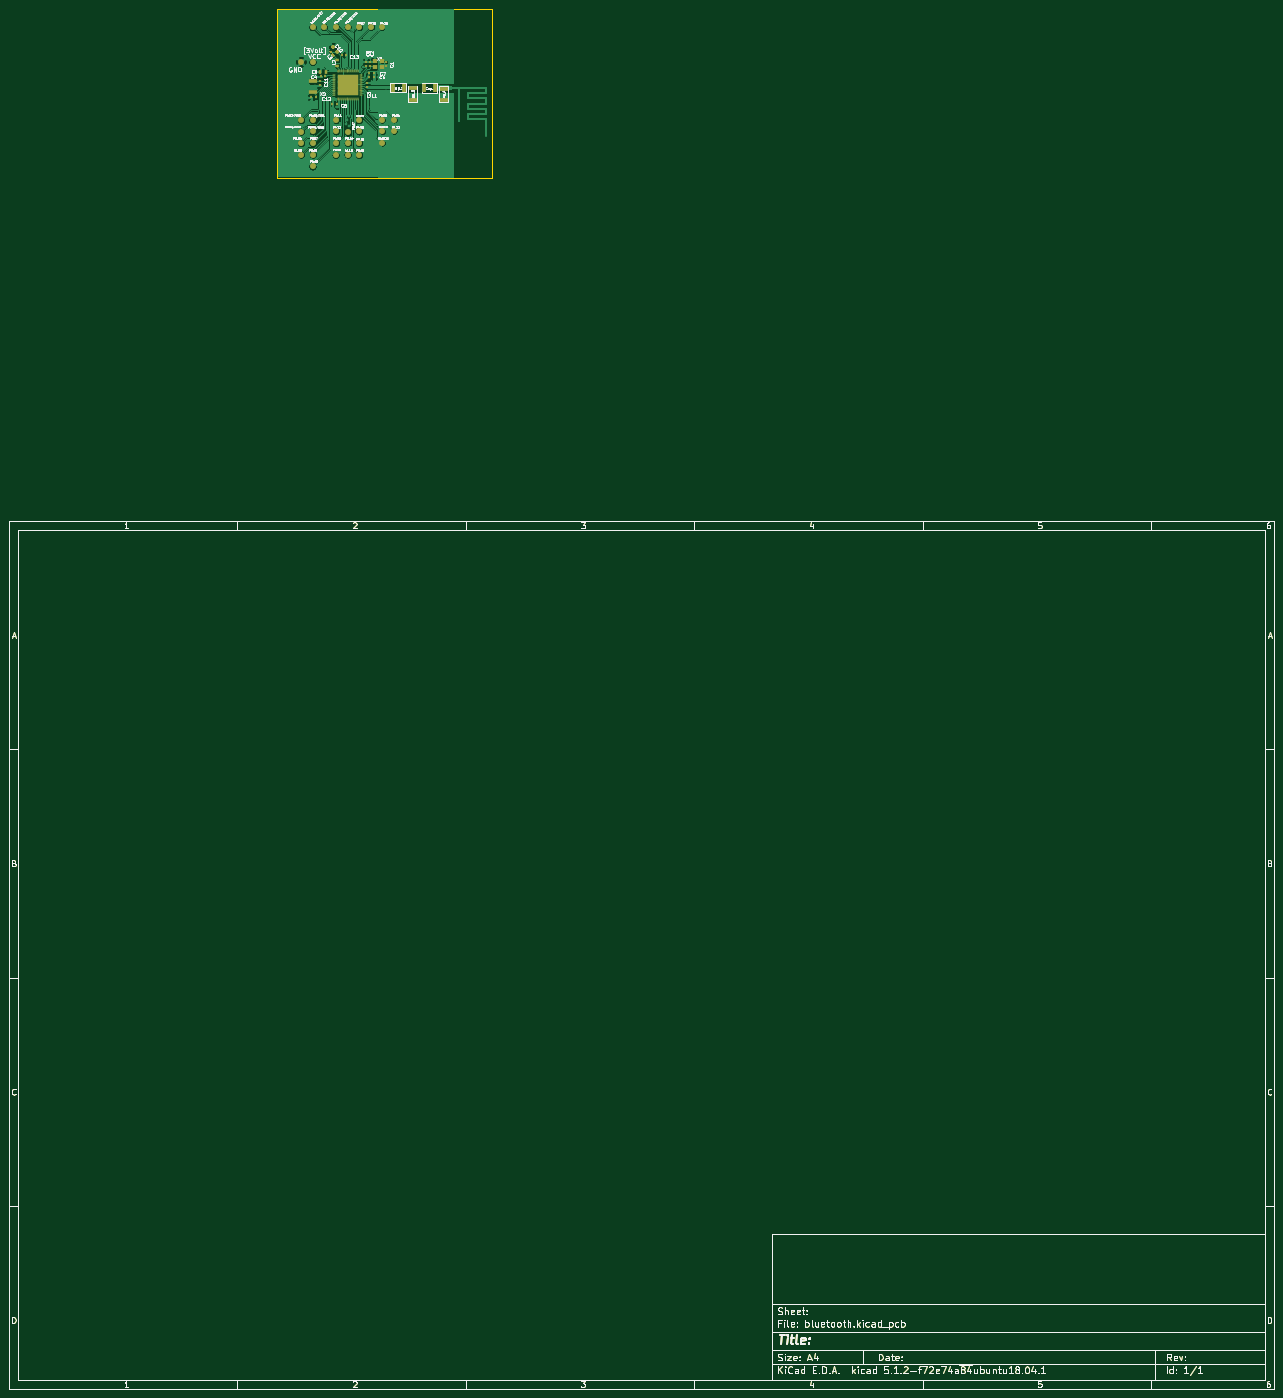
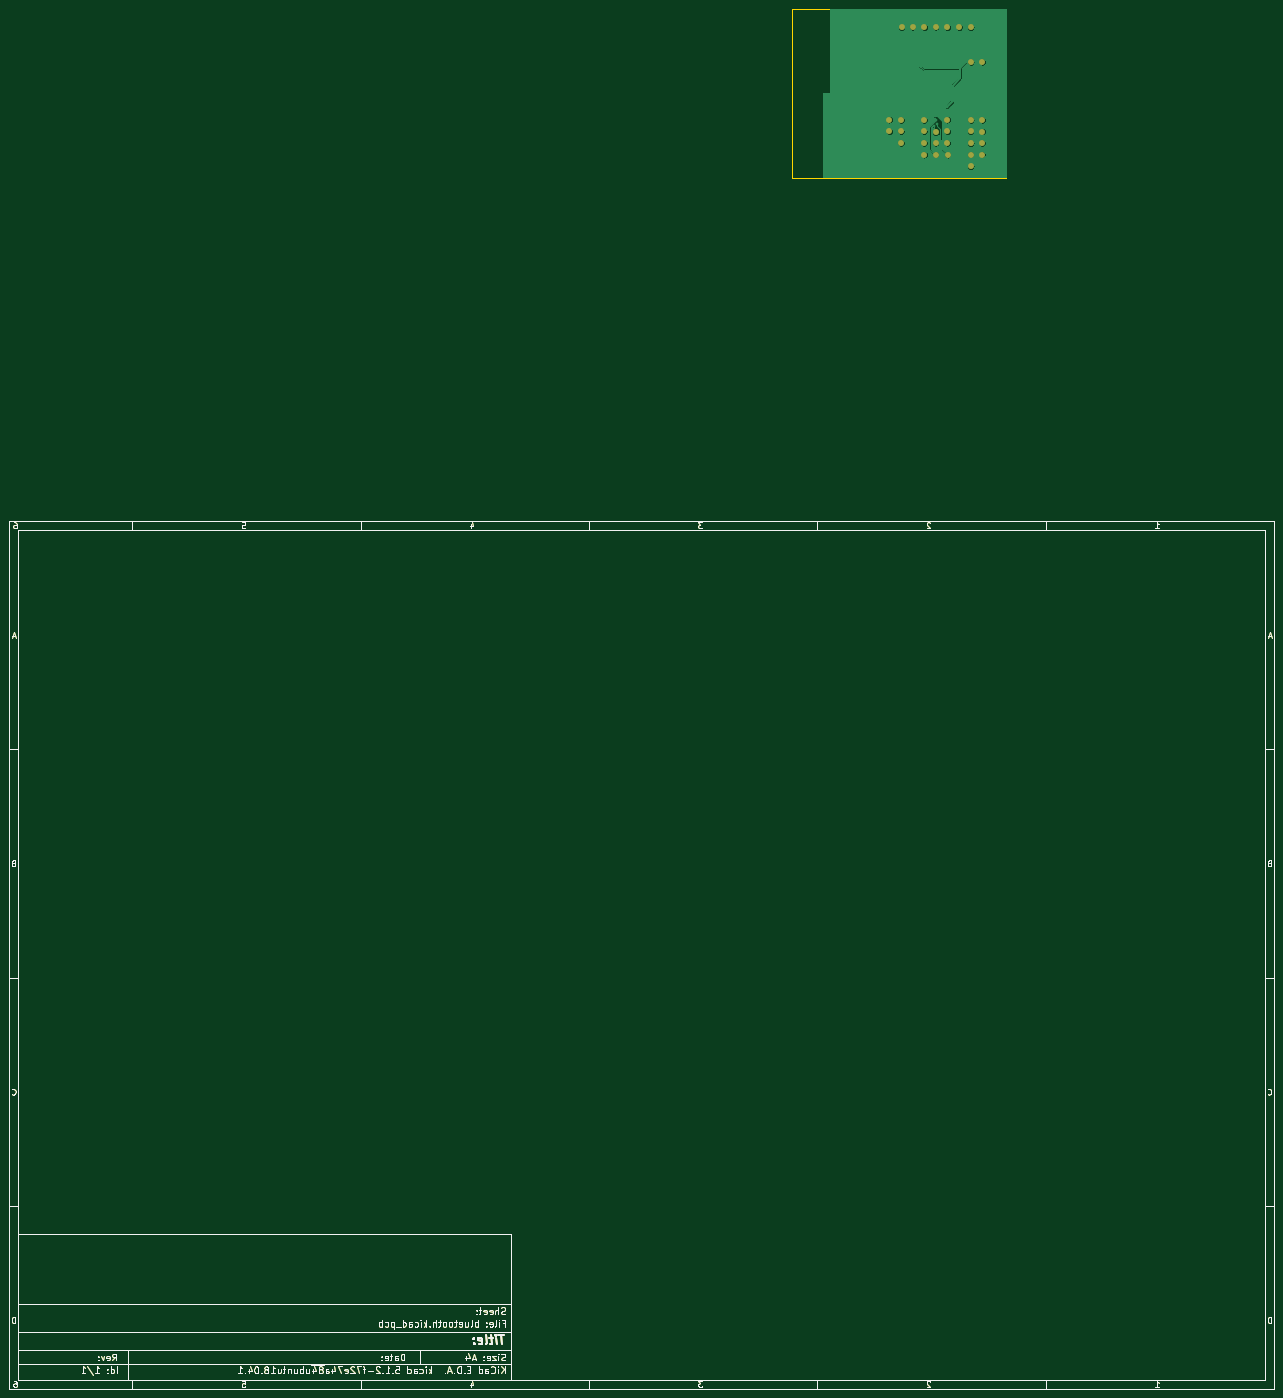
Circuit board: 9 layer files. Board 277.0 x 302.2 mm.
- bottom_copper: bluetooth-B_Cu.gbr (106662 bytes)
- bottom_mask: bluetooth-B_Mask.gbr (37085 bytes)
- paste: bluetooth-B_Paste.gbr (35669 bytes)
- bottom_silk: bluetooth-B_SilkS.gbr (37088 bytes)
- outline: bluetooth-Edge_Cuts.gbr (35935 bytes)
- top_copper: bluetooth-F_Cu.gbr (153988 bytes)
- top_mask: bluetooth-F_Mask.gbr (40731 bytes)
- paste: bluetooth-F_Paste.gbr (39620 bytes)
- top_silk: bluetooth-F_SilkS.gbr (114073 bytes)

=== bottom_copper: bluetooth-B_Cu.gbr (106662 bytes, source omitted) ===
=== bottom_mask: bluetooth-B_Mask.gbr (37085 bytes, source omitted) ===
=== paste: bluetooth-B_Paste.gbr (35669 bytes, source omitted) ===
=== bottom_silk: bluetooth-B_SilkS.gbr (37088 bytes, source omitted) ===
=== outline: bluetooth-Edge_Cuts.gbr (35935 bytes, source omitted) ===
=== top_copper: bluetooth-F_Cu.gbr (153988 bytes, source omitted) ===
=== top_mask: bluetooth-F_Mask.gbr (40731 bytes, source omitted) ===
=== paste: bluetooth-F_Paste.gbr (39620 bytes, source omitted) ===
=== top_silk: bluetooth-F_SilkS.gbr (114073 bytes, source omitted) ===
